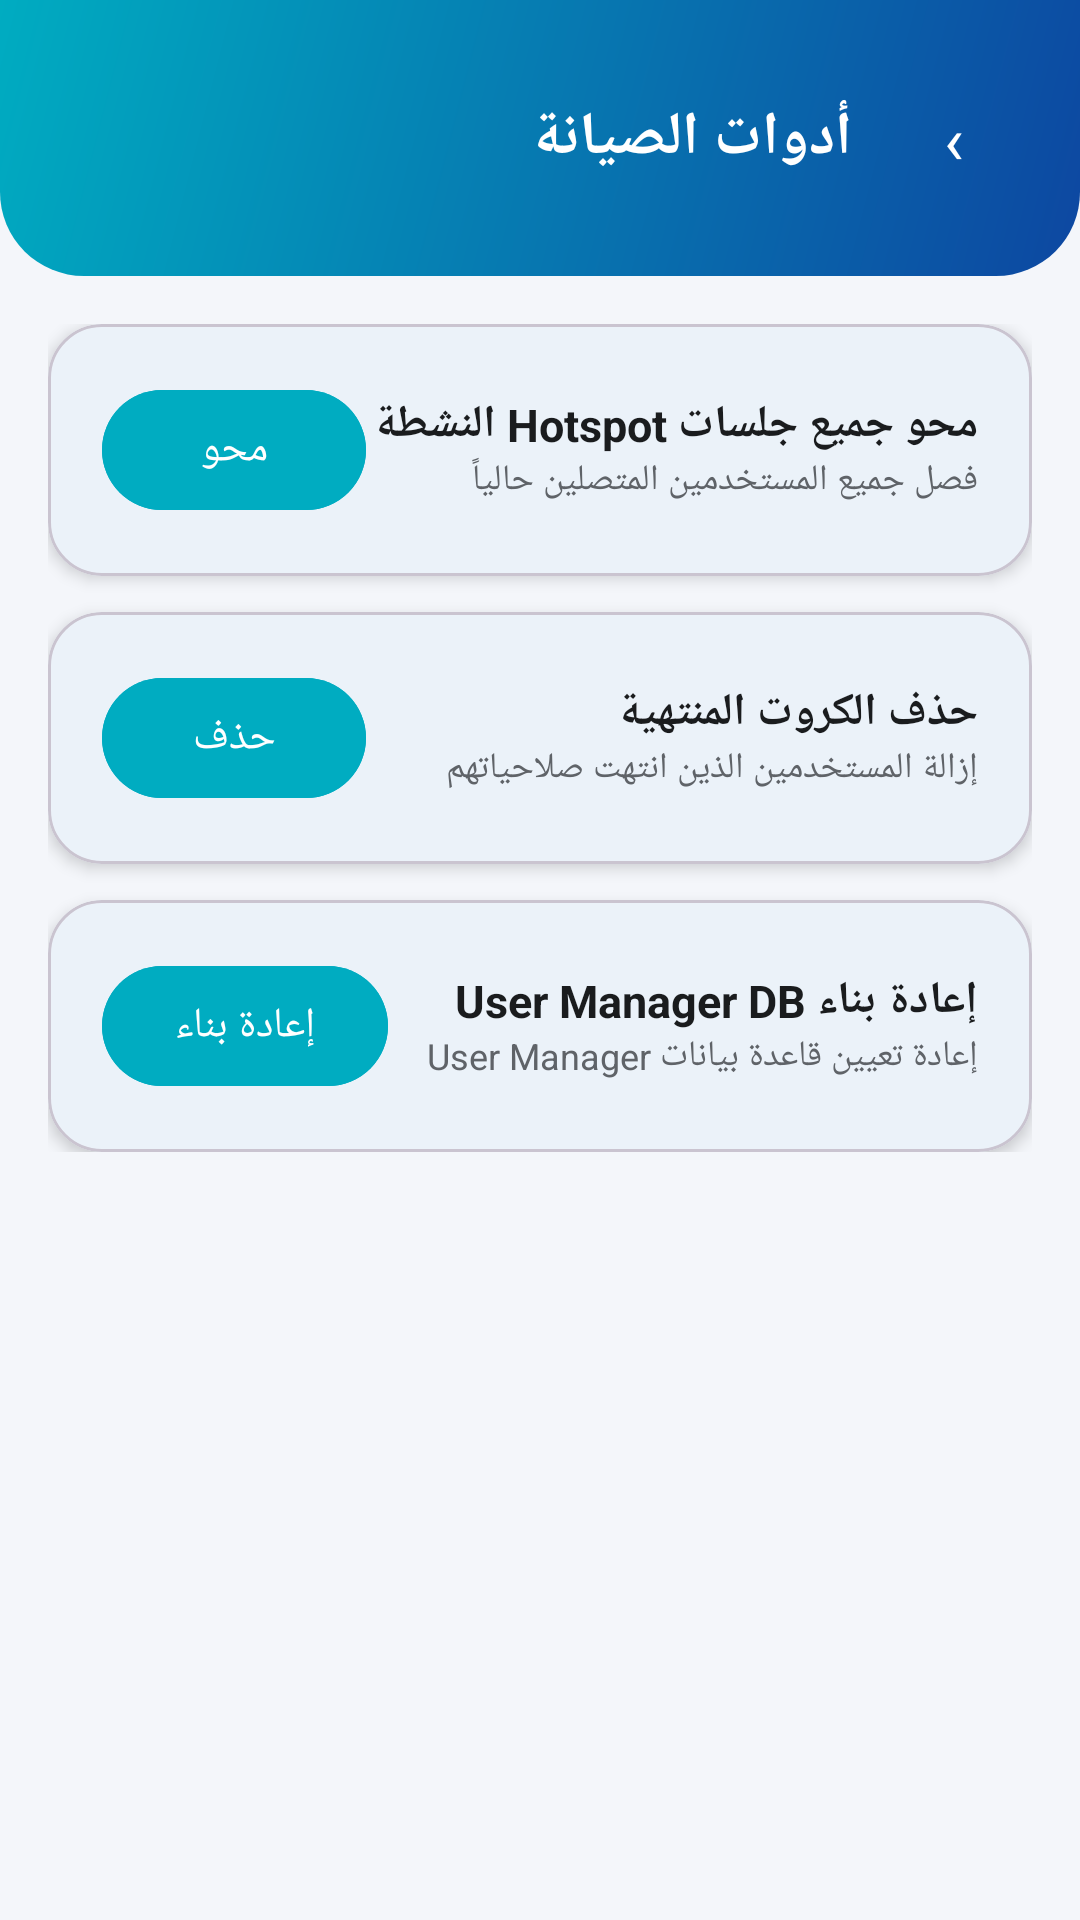

This screen was rendered from an Android layout file. Write that file and the resources it references.
<!-- AndroidManifest.xml: application theme Theme.MikroNetVoucher -->
<!-- res/layout/activity_maintenance.xml -->
<?xml version="1.0" encoding="utf-8"?>
<LinearLayout xmlns:android="http://schemas.android.com/apk/res/android"
    xmlns:app="http://schemas.android.com/apk/res-auto"
    android:layout_width="match_parent"
    android:layout_height="match_parent"
    android:background="@color/surface_bg"
    android:layoutDirection="rtl"
    android:orientation="vertical">

    <LinearLayout
        android:layout_width="match_parent"
        android:layout_height="wrap_content"
        android:background="@drawable/bg_header_gradient"
        android:orientation="horizontal"
        android:gravity="center_vertical"
        android:paddingStart="20dp"
        android:paddingEnd="20dp"
        android:paddingTop="24dp"
        android:paddingBottom="24dp">

        <TextView
            android:id="@+id/btnBack"
            android:layout_width="44dp"
            android:layout_height="44dp"
            android:background="@drawable/bg_circle_white_trans"
            android:gravity="center"
            android:text="›"
            android:textColor="@color/white"
            android:textSize="22sp"
            android:clickable="true"
            android:focusable="true" />

        <TextView
            android:layout_width="0dp"
            android:layout_height="wrap_content"
            android:layout_weight="1"
            android:layout_marginStart="12dp"
            android:text="@string/maintenance"
            android:textColor="@color/white"
            android:textSize="20sp"
            android:textStyle="bold" />
    </LinearLayout>

    <LinearLayout
        android:layout_width="match_parent"
        android:layout_height="wrap_content"
        android:orientation="vertical"
        android:padding="16dp">

        <com.google.android.material.card.MaterialCardView
            android:layout_width="match_parent"
            android:layout_height="wrap_content"
            android:layout_marginBottom="12dp"
            app:cardCornerRadius="18dp"
            app:cardElevation="3dp"
            app:cardBackgroundColor="@color/card_bg">

            <LinearLayout
                android:layout_width="match_parent"
                android:layout_height="wrap_content"
                android:orientation="horizontal"
                android:gravity="center_vertical"
                android:padding="18dp">
                <LinearLayout
                    android:layout_width="0dp"
                    android:layout_height="wrap_content"
                    android:layout_weight="1"
                    android:orientation="vertical">
                    <TextView
                        android:layout_width="wrap_content"
                        android:layout_height="wrap_content"
                        android:text="محو جميع جلسات Hotspot النشطة"
                        android:textColor="@color/text_primary"
                        android:textSize="15sp"
                        android:textStyle="bold" />
                    <TextView
                        android:layout_width="wrap_content"
                        android:layout_height="wrap_content"
                        android:text="فصل جميع المستخدمين المتصلين حالياً"
                        android:textColor="@color/text_secondary"
                        android:textSize="12sp" />
                </LinearLayout>
                <com.google.android.material.button.MaterialButton
                    android:id="@+id/btnClearSessions"
                    android:layout_width="wrap_content"
                    android:layout_height="wrap_content"
                    android:text="محو"
                    android:backgroundTint="@color/brand_accent" />
            </LinearLayout>
        </com.google.android.material.card.MaterialCardView>

        <com.google.android.material.card.MaterialCardView
            android:layout_width="match_parent"
            android:layout_height="wrap_content"
            android:layout_marginBottom="12dp"
            app:cardCornerRadius="18dp"
            app:cardElevation="3dp"
            app:cardBackgroundColor="@color/card_bg">

            <LinearLayout
                android:layout_width="match_parent"
                android:layout_height="wrap_content"
                android:orientation="horizontal"
                android:gravity="center_vertical"
                android:padding="18dp">
                <LinearLayout
                    android:layout_width="0dp"
                    android:layout_height="wrap_content"
                    android:layout_weight="1"
                    android:orientation="vertical">
                    <TextView
                        android:layout_width="wrap_content"
                        android:layout_height="wrap_content"
                        android:text="حذف الكروت المنتهية"
                        android:textColor="@color/text_primary"
                        android:textSize="15sp"
                        android:textStyle="bold" />
                    <TextView
                        android:layout_width="wrap_content"
                        android:layout_height="wrap_content"
                        android:text="إزالة المستخدمين الذين انتهت صلاحياتهم"
                        android:textColor="@color/text_secondary"
                        android:textSize="12sp" />
                </LinearLayout>
                <com.google.android.material.button.MaterialButton
                    android:id="@+id/btnRemoveOld"
                    android:layout_width="wrap_content"
                    android:layout_height="wrap_content"
                    android:text="حذف"
                    android:backgroundTint="@color/brand_accent" />
            </LinearLayout>
        </com.google.android.material.card.MaterialCardView>

        <com.google.android.material.card.MaterialCardView
            android:layout_width="match_parent"
            android:layout_height="wrap_content"
            app:cardCornerRadius="18dp"
            app:cardElevation="3dp"
            app:cardBackgroundColor="@color/card_bg">

            <LinearLayout
                android:layout_width="match_parent"
                android:layout_height="wrap_content"
                android:orientation="horizontal"
                android:gravity="center_vertical"
                android:padding="18dp">
                <LinearLayout
                    android:layout_width="0dp"
                    android:layout_height="wrap_content"
                    android:layout_weight="1"
                    android:orientation="vertical">
                    <TextView
                        android:layout_width="wrap_content"
                        android:layout_height="wrap_content"
                        android:text="إعادة بناء User Manager DB"
                        android:textColor="@color/text_primary"
                        android:textSize="15sp"
                        android:textStyle="bold" />
                    <TextView
                        android:layout_width="wrap_content"
                        android:layout_height="wrap_content"
                        android:text="إعادة تعيين قاعدة بيانات User Manager"
                        android:textColor="@color/text_secondary"
                        android:textSize="12sp" />
                </LinearLayout>
                <com.google.android.material.button.MaterialButton
                    android:id="@+id/btnResetUM"
                    android:layout_width="wrap_content"
                    android:layout_height="wrap_content"
                    android:text="إعادة بناء"
                    android:backgroundTint="@color/brand_accent" />
            </LinearLayout>
        </com.google.android.material.card.MaterialCardView>
    </LinearLayout>
</LinearLayout>
<!-- resources referenced by this layout -->
<resources>
  <color name="brand_accent">#00ACC1</color>
  <color name="card_bg">#FFFFFF</color>
  <color name="surface_bg">#F4F6FA</color>
  <color name="text_primary">#1A1C1E</color>
  <color name="text_secondary">#5F6368</color>
  <color name="white">#FFFFFFFF</color>
  <!-- drawable bg_header_gradient (drawable) -->
  <?xml version="1.0" encoding="utf-8"?>
  <shape xmlns:android="http://schemas.android.com/apk/res/android"
      android:shape="rectangle">
      <gradient
          android:angle="135"
          android:startColor="@color/brand_primary_dark"
          android:endColor="@color/brand_accent" />
      <corners
          android:bottomLeftRadius="28dp"
          android:bottomRightRadius="28dp" />
  </shape>
  <string name="maintenance">أدوات الصيانة</string>
  <style name="Theme.MikroNetVoucher" parent="Base.Theme.MikroNetVoucher" />
  <color name="brand_primary_dark">#0D47A1</color>
  <style name="Base.Theme.MikroNetVoucher" parent="Theme.Material3.DayNight.NoActionBar">
          <item name="colorPrimary">@color/brand_primary</item>
          <item name="colorPrimaryDark">@color/brand_primary_dark</item>
          <item name="colorOnPrimary">@color/white</item>
          <item name="colorSecondary">@color/brand_accent</item>
          <item name="colorOnSecondary">@color/white</item>
  
          <item name="android:colorBackground">@color/surface_bg</item>
          <item name="colorSurface">@color/card_bg</item>
          <item name="colorOnSurface">@color/text_primary</item>
  
          <item name="android:statusBarColor">@color/brand_primary_dark</item>
          <item name="android:windowLightStatusBar">false</item>
      </style>
  <color name="brand_primary">#1565C0</color>
</resources>
